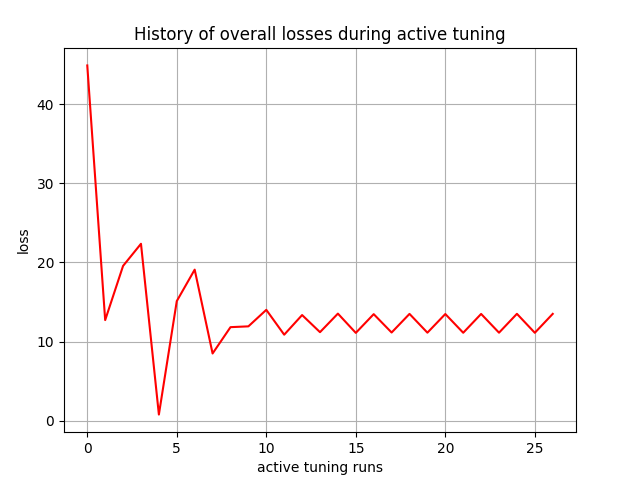

Source data for this figure (header and first rows):
, 0
0, 44.87
1, 12.7
2, 19.55
3, 22.35
4, 0.7742
5, 15.11
6, 19.08
7, 8.487
8, 11.81
9, 11.92
10, 14
11, 10.86
12, 13.34
13, 11.18
14, 13.52
15, 11.09
16, 13.46
17, 11.14
18, 13.49
19, 11.12
20, 13.47
21, 11.11
22, 13.48
23, 11.11
24, 13.5
25, 11.1
26, 13.49
